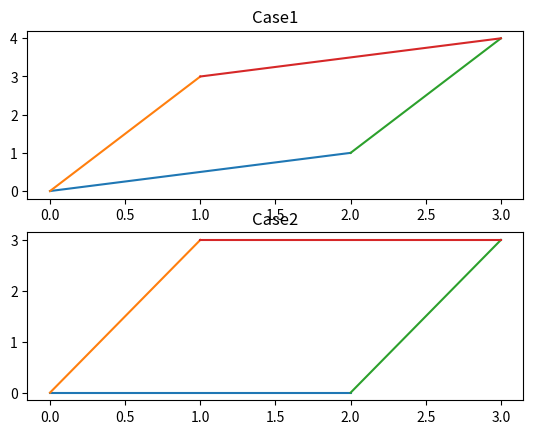

This chart was generated by the following Python code:
import numpy as np

f=lambda x:1/(x+1)**2

x=np.linspace(1,3,9)
m=np.array([(x[i]+x[i+1])/2. for i in range(len(x)-1)])
print(m)
print(x)

h=x[1]-x[0]

#Mid Point Rule
M=h*sum([f(mp) for mp in m])
print(M)
#Trapezoidal Rule
T=h/2.*(f(x[0]) +2*sum([f(xp) for xp in x[1:len(x)-1]])+f(x[len(x)-1]))
print(T)
#Simpson's Rule
S=h/6.*(f(x[0]) + 2*sum([f(xp) for xp in x[1:len(x)-1]]) + 4*sum([f(mp) for mp in m]) + f(x[len(x)-1]))
print(S)

import numpy as np
A=[[1,1,1,1],[1,2,4,8],[1,3,9,27],[1,4,16,64]]
print(A)
C=[1,5,14,30]
#print(np.linalg.inv(A))
print(np.matmul(np.linalg.inv(A),C))

import numpy as np
from math import sqrt
root_p=(1+5**0.5)/2.
root_n=(1-5**0.5)/2.
r=np.array([-1,root_p,root_n])
A=np.vstack((r**0,r,r**2))
print(A)
x=np.transpose(np.array([1,-1,1]))
print(x)
print(np.matmul(np.linalg.inv(A),x))


A=np.array([[1,1,0],
            [3,1,1],
            [9,1,2]])
x=[1,5,18]
print(np.matmul(np.linalg.inv(A),x))
        

%matplotlib inline
import matplotlib.pyplot as plt

x=[0,2]
y=[0,1]
x2=[0,1]
y2=[0,3]
x3=[2,3]
y3=[1,4]
x4=[1,3]
y4=[3,4]
plt.subplot(211)
lines=plt.plot(x,y,x2,y2,x3,y3,x4,y4)
plt.setp(lines)
plt.title("Case1")
plt.show()
x=[0,2]
y=[0,0]
x2=[0,1]
y2=[0,3]
x3=[2,3]
y3=[0,3]
x4=[1,3]
y4=[3,3]
plt.subplot(212)
plt.plot(x,y,x2,y2,x3,y3,x4,y4)
plt.title("Case2")
plt.show()